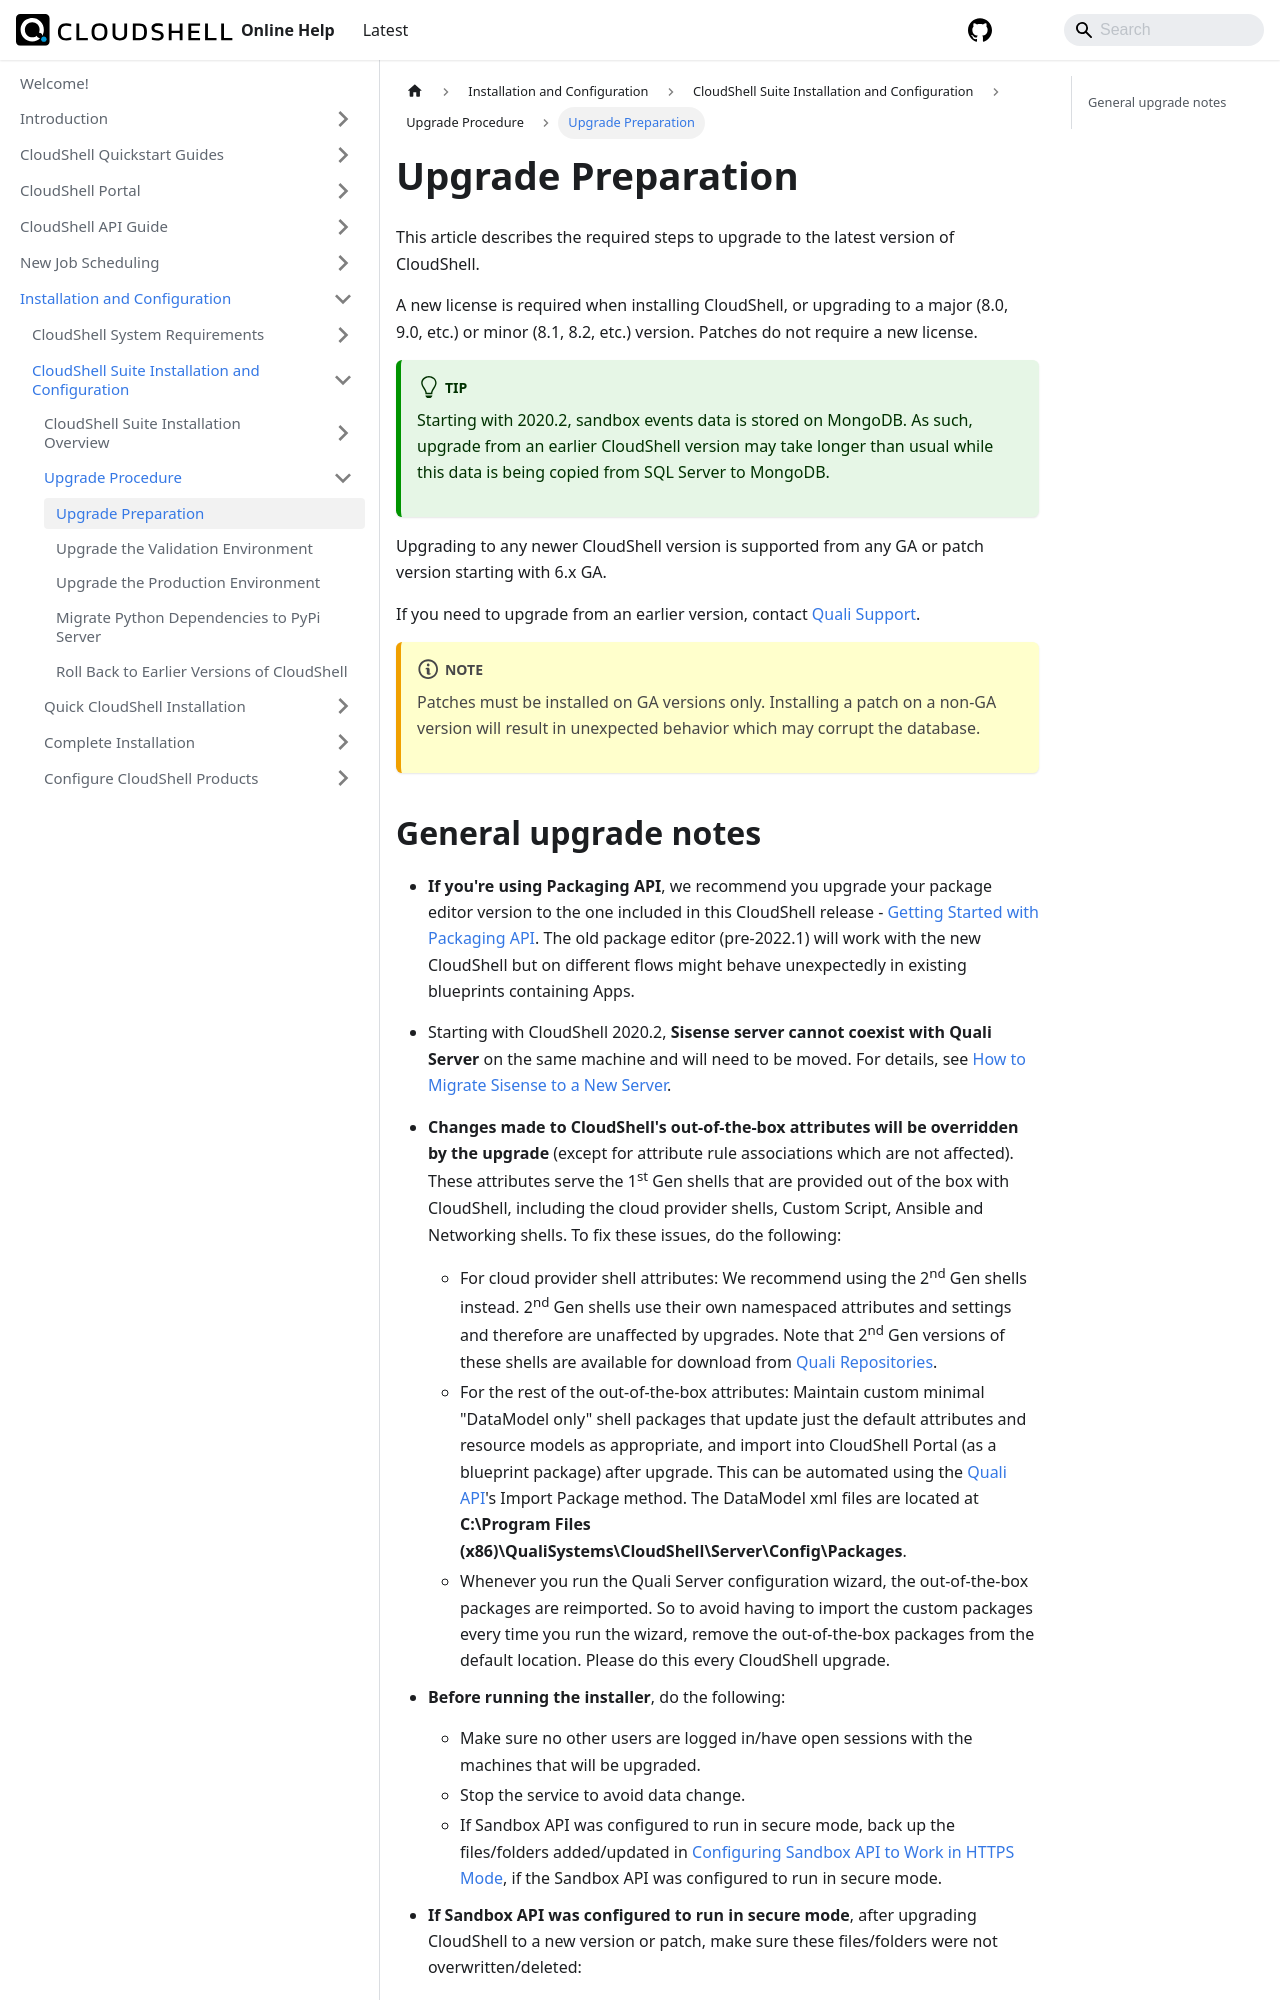

repository: QualiSystems/cloudshell-help · page: install-configure/cloudshell-suite/upgrade-procedure/upgrade-prep.html · generator: docusaurus

---
sidebar_position: 1
---

# Upgrade Preparation

This article describes the required steps to upgrade to the latest version of CloudShell.

A new license is required when installing CloudShell, or upgrading to a major (8.0, 9.0, etc.) or minor (8.1, 8.2, etc.) version. Patches do not require a new license.
:::tip
Starting with 2020.2, sandbox events data is stored on MongoDB. As such, upgrade from an earlier CloudShell version may take longer than usual while this data is being copied from SQL Server to MongoDB.
:::
Upgrading to any newer CloudShell version is supported from any GA or patch version starting with 6.x GA.

If you need to upgrade from an earlier version, contact [Quali Support](https://support.quali.com/hc/en-us).
:::note
Patches must be installed on GA versions only. Installing a patch on a non-GA version will result in unexpected behavior which may corrupt the database.
:::
